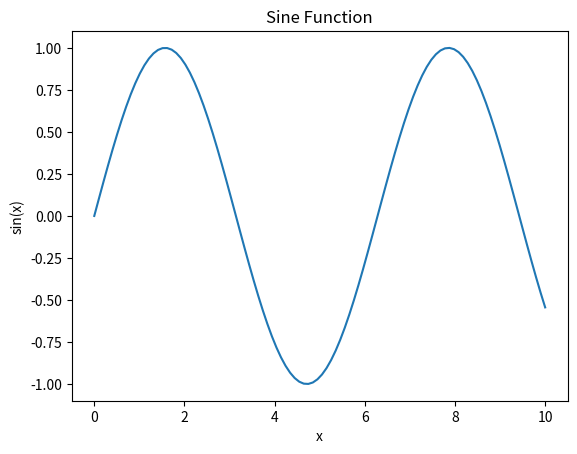

Reproduce this figure in Python.
import numpy as np
import matplotlib.pyplot as plt

x = np.linspace(0, 10, 100)

y = np.sin(x)
plt.plot(x, y, label = 'sin(x)')
plt.title('Sine Function')
plt.xlabel('x')
plt.ylabel('sin(x)')
plt.show()
